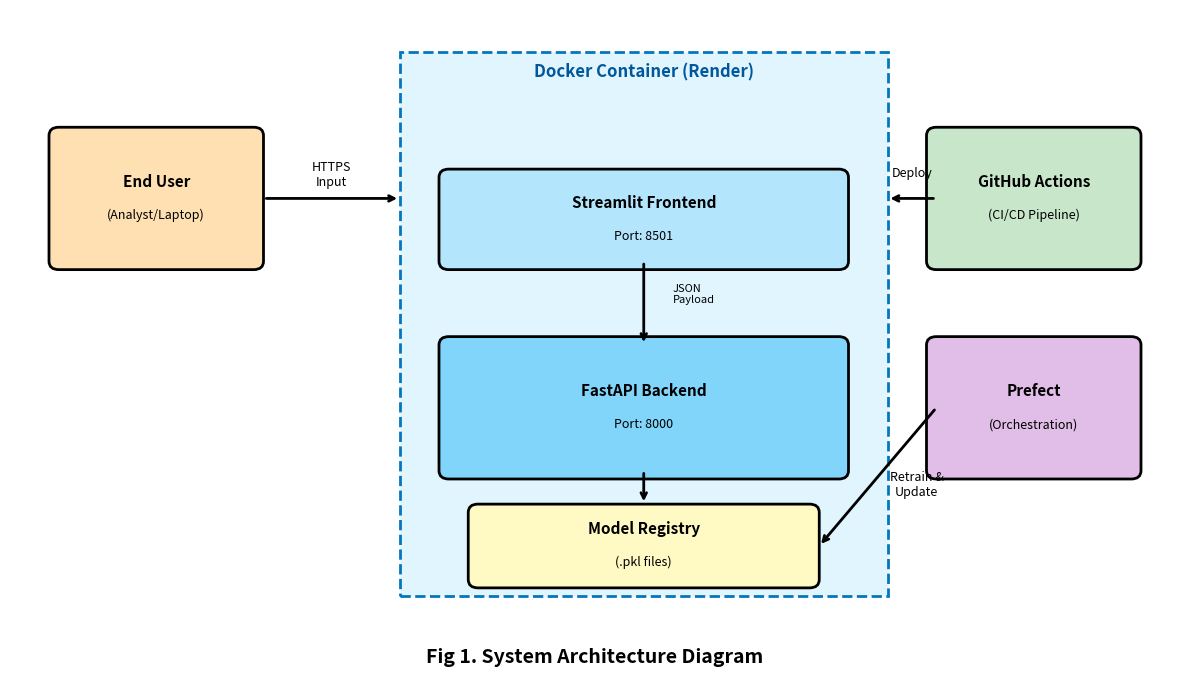

This chart was generated by the following Python code:
import matplotlib.pyplot as plt
import matplotlib.patches as patches

# Create figure and axes
fig, ax = plt.subplots(figsize=(12, 7))
ax.set_xlim(0, 12)
ax.set_ylim(0, 8)
ax.axis('off')

# Function to draw a box with text
def draw_box(x, y, width, height, color, label, sublabel=""):
    rect = patches.FancyBboxPatch((x, y), width, height, boxstyle="round,pad=0.1", 
                                  linewidth=2, edgecolor='black', facecolor=color)
    ax.add_patch(rect)
    plt.text(x + width/2, y + height/2 + 0.2, label, ha='center', va='center', fontsize=11, fontweight='bold')
    if sublabel:
        plt.text(x + width/2, y + height/2 - 0.2, sublabel, ha='center', va='center', fontsize=9, style='italic')

# Function to draw arrow
def draw_arrow(x_start, y_start, x_end, y_end):
    ax.annotate("", xy=(x_end, y_end), xytext=(x_start, y_start),
                arrowprops=dict(arrowstyle="->", lw=2, color='black'))

# --- SECTION 1: USER TIER (LEFT) ---
draw_box(0.5, 5, 2, 1.5, '#FFE0B2', "End User", "(Analyst/Laptop)")

# Arrow: User -> Frontend
draw_arrow(2.6, 5.75, 4, 5.75)
plt.text(3.3, 5.9, "HTTPS\nInput", ha='center', fontsize=9)

# --- SECTION 2: DOCKER CONTAINER (CENTER) ---
# Outer Container Box
container = patches.Rectangle((4, 1), 5, 6.5, linewidth=2, edgecolor='#0277BD', facecolor='#E1F5FE', linestyle='--')
ax.add_patch(container)
plt.text(6.5, 7.2, "Docker Container (Render)", ha='center', fontsize=12, fontweight='bold', color='#01579B')

# Frontend
draw_box(4.5, 5, 4, 1, '#B3E5FC', "Streamlit Frontend", "Port: 8501")

# Arrow: Frontend -> Backend
draw_arrow(6.5, 5, 6.5, 4)
plt.text(6.8, 4.5, "JSON\nPayload", ha='left', fontsize=8)

# Backend
draw_box(4.5, 2.5, 4, 1.5, '#81D4FA', "FastAPI Backend", "Port: 8000")

# Model Registry (Inside Backend logic effectively)
draw_box(4.8, 1.2, 3.4, 0.8, '#FFF9C4', "Model Registry", "(.pkl files)")

# Arrow: Backend -> Model
draw_arrow(6.5, 2.5, 6.5, 2.1)

# --- SECTION 3: MLOps TIER (RIGHT) ---
# GitHub Actions
draw_box(9.5, 5, 2, 1.5, '#C8E6C9', "GitHub Actions", "(CI/CD Pipeline)")

# Arrow: GitHub -> Docker
draw_arrow(9.5, 5.75, 9, 5.75)
plt.text(9.25, 6, "Deploy", ha='center', fontsize=9)

# Prefect
draw_box(9.5, 2.5, 2, 1.5, '#E1BEE7', "Prefect", "(Orchestration)")

# Arrow: Prefect -> Model Registry
draw_arrow(9.5, 3.25, 8.3, 1.6)
plt.text(9.3, 2.2, "Retrain &\nUpdate", ha='center', fontsize=9)

# Title
plt.text(6, 0.2, "Fig 1. System Architecture Diagram", ha='center', fontsize=14, fontweight='bold')

plt.tight_layout()
plt.savefig('system_architecture.png', dpi=300)
print("System Architecture diagram saved as 'system_architecture.png'")
plt.show()